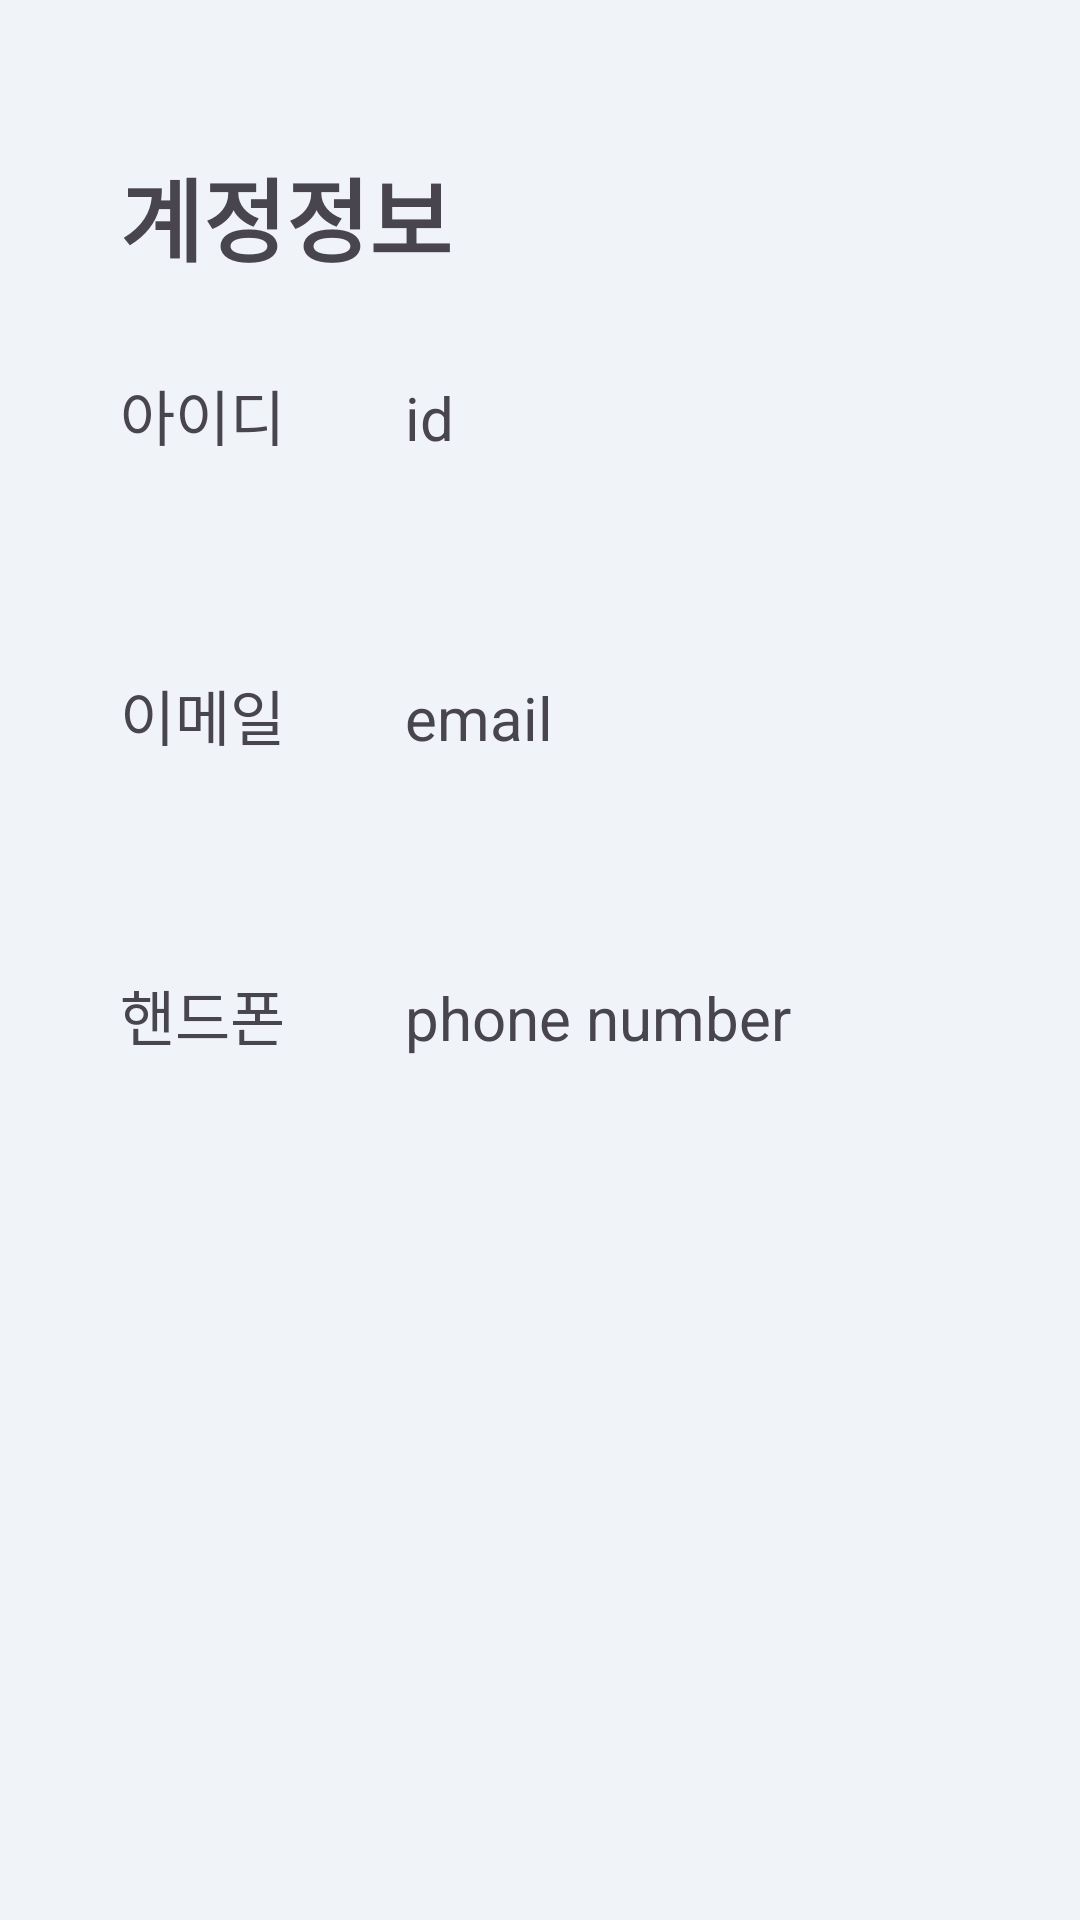

Reconstruct the res/layout file that produces this screen, plus the resources it refers to.
<!-- AndroidManifest.xml: application theme Theme.Pupomonth -->
<!-- res/layout/account.xml -->
<?xml version="1.0" encoding="utf-8"?>
<androidx.constraintlayout.widget.ConstraintLayout xmlns:android="http://schemas.android.com/apk/res/android"
    xmlns:tools="http://schemas.android.com/tools"
    android:layout_width="match_parent"
    android:layout_height="match_parent"
    android:background="#F0F4F9">

    <LinearLayout
        android:layout_width="match_parent"
        android:layout_height="match_parent"
        android:orientation="vertical"
        tools:layout_editor_absoluteX="120dp"
        tools:layout_editor_absoluteY="16dp">

        <TextView
            android:layout_width="wrap_content"
            android:layout_height="wrap_content"
            android:layout_marginStart="40dp"
            android:layout_marginTop="50dp"
            android:text="계정정보"
            android:textSize="30dp"
            android:textStyle="bold" />


        <LinearLayout
            android:layout_width="match_parent"
            android:layout_height="100dp"
            android:orientation="horizontal">

            <TextView
                android:layout_width="wrap_content"
                android:layout_height="wrap_content"
                android:layout_marginStart="40dp"
                android:layout_marginTop="30dp"
                android:text="아이디"
                android:textSize="20dp" />

            <TextView
                android:layout_width="wrap_content"
                android:layout_height="wrap_content"
                android:layout_marginStart="40dp"
                android:layout_marginTop="30dp"
                android:text="id"
                android:textSize="20dp"/>

        </LinearLayout>

        <LinearLayout
            android:layout_width="match_parent"
            android:layout_height="100dp"
            android:orientation="horizontal">

            <TextView
                android:layout_width="wrap_content"
                android:layout_height="wrap_content"
                android:layout_marginStart="40dp"
                android:layout_marginTop="30dp"
                android:text="이메일"
                android:textSize="20dp" />

            <TextView
                android:layout_width="wrap_content"
                android:layout_height="wrap_content"
                android:layout_marginStart="40dp"
                android:layout_marginTop="30dp"
                android:text="email"
                android:textSize="20dp" />
        </LinearLayout>

        <LinearLayout
            android:layout_width="match_parent"
            android:layout_height="100dp">

            <TextView
                android:layout_width="wrap_content"
                android:layout_height="wrap_content"
                android:layout_marginStart="40dp"
                android:layout_marginTop="30dp"
                android:text="핸드폰"
                android:textSize="20dp" />

            <TextView
                android:layout_width="wrap_content"
                android:layout_height="wrap_content"
                android:layout_marginStart="40dp"
                android:layout_marginTop="30dp"
                android:text="phone number"
                android:textSize="20dp" />


        </LinearLayout>



    </LinearLayout>







</androidx.constraintlayout.widget.ConstraintLayout>
<!-- resources referenced by this layout -->
<resources>
  <style name="Theme.Pupomonth" parent="Base.Theme.Pupomonth" />
  <style name="Base.Theme.Pupomonth" parent="Theme.Material3.DayNight.NoActionBar">
          
          
      </style>
</resources>
